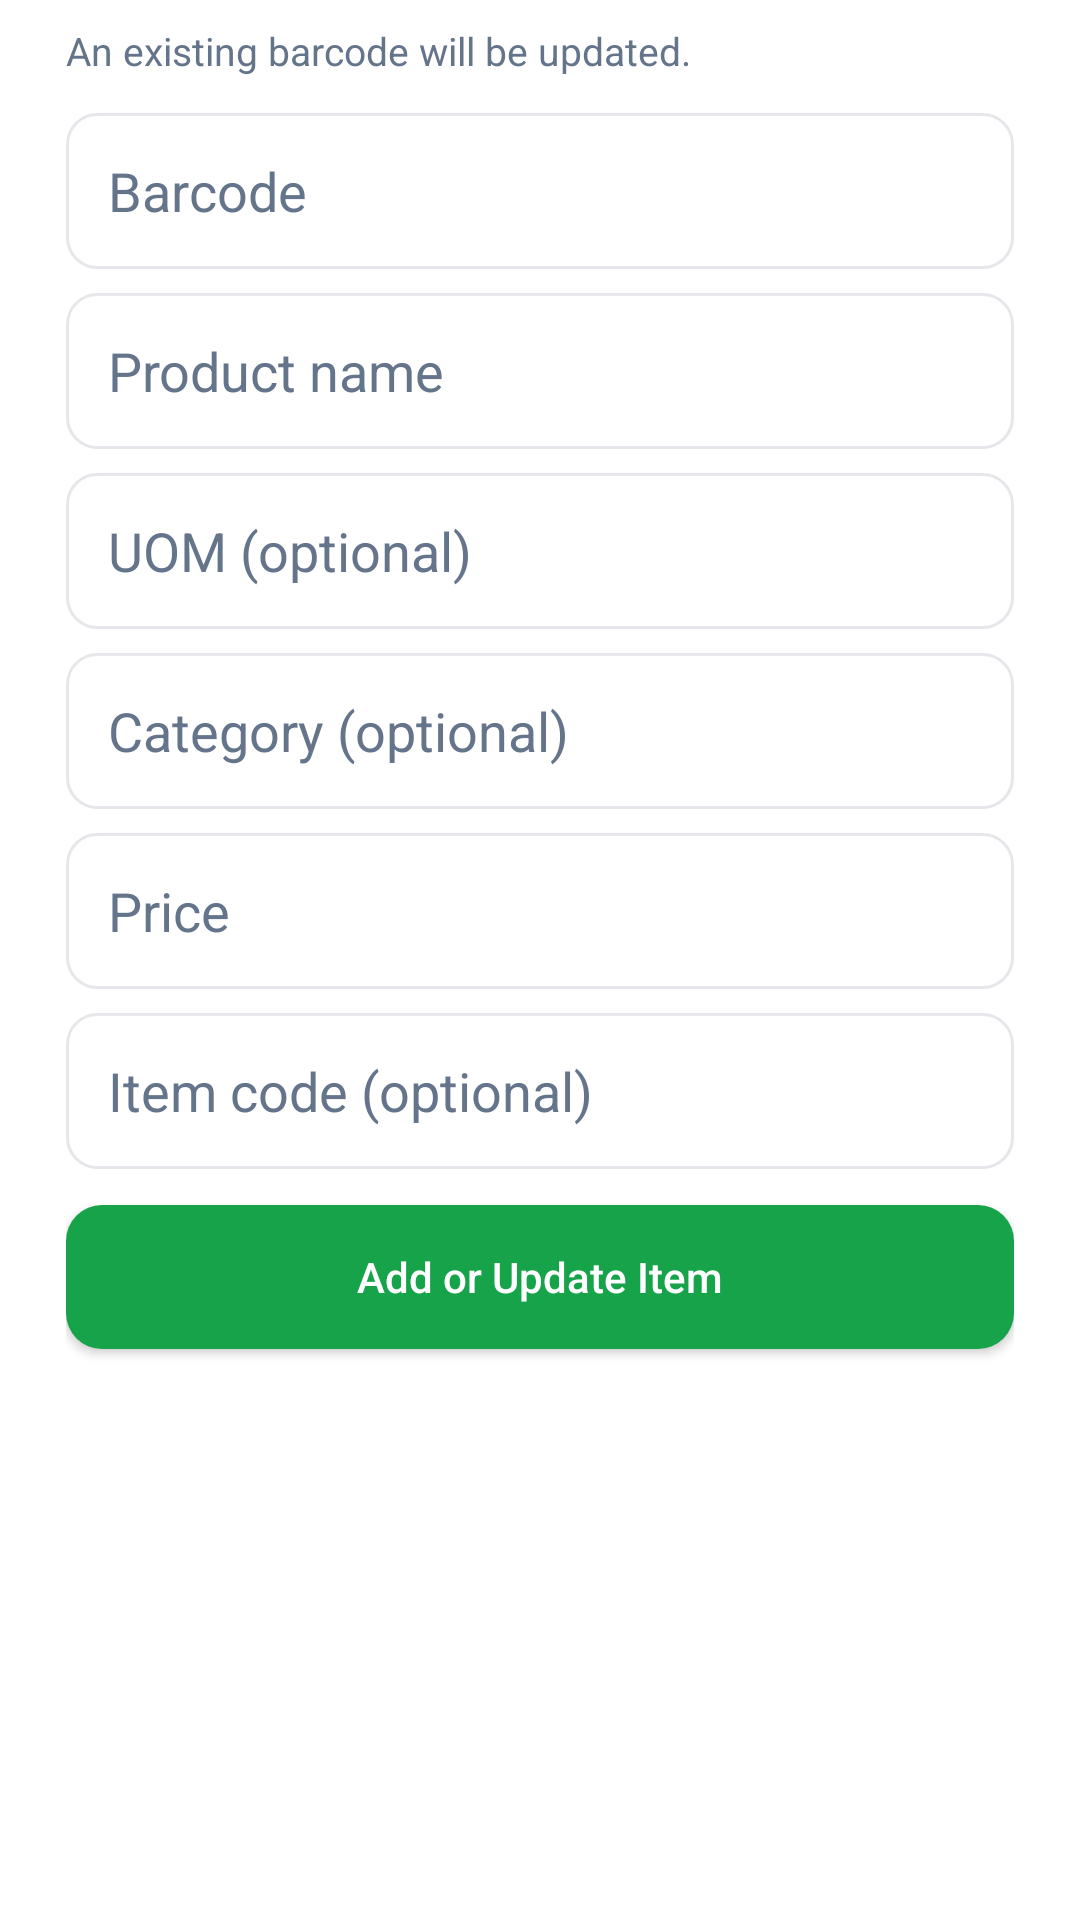

This screen was rendered from an Android layout file. Write that file and the resources it references.
<!-- AndroidManifest.xml: application theme AppTheme -->
<!-- res/layout/dialog_admin_manual.xml -->
<?xml version="1.0" encoding="utf-8"?>
<ScrollView xmlns:android="http://schemas.android.com/apk/res/android"
    android:layout_width="match_parent"
    android:layout_height="wrap_content"
    android:fillViewport="true">

    <LinearLayout
        android:layout_width="match_parent"
        android:layout_height="wrap_content"
        android:orientation="vertical"
        android:paddingHorizontal="22dp"
        android:paddingVertical="8dp">

        <TextView
            android:layout_width="match_parent"
            android:layout_height="wrap_content"
            android:text="@string/manual_product_hint"
            android:textColor="@color/muted"
            android:textSize="13sp" />

        <EditText
            android:id="@+id/manualBarcodeInput"
            android:layout_width="match_parent"
            android:layout_height="52dp"
            android:layout_marginTop="12dp"
            android:background="@drawable/input_field"
            android:hint="@string/manual_product_barcode"
            android:importantForAutofill="no"
            android:inputType="text"
            android:singleLine="true"
            android:textColor="@color/ink"
            android:textColorHint="@color/muted" />

        <EditText
            android:id="@+id/manualNameInput"
            android:layout_width="match_parent"
            android:layout_height="52dp"
            android:layout_marginTop="8dp"
            android:background="@drawable/input_field"
            android:hint="@string/manual_product_name"
            android:importantForAutofill="no"
            android:inputType="textCapWords"
            android:singleLine="true"
            android:textColor="@color/ink"
            android:textColorHint="@color/muted" />

        <EditText
            android:id="@+id/manualUomInput"
            android:layout_width="match_parent"
            android:layout_height="52dp"
            android:layout_marginTop="8dp"
            android:background="@drawable/input_field"
            android:hint="@string/manual_product_uom"
            android:importantForAutofill="no"
            android:inputType="textCapCharacters"
            android:singleLine="true"
            android:textColor="@color/ink"
            android:textColorHint="@color/muted" />

        <EditText
            android:id="@+id/manualCategoryInput"
            android:layout_width="match_parent"
            android:layout_height="52dp"
            android:layout_marginTop="8dp"
            android:background="@drawable/input_field"
            android:hint="@string/manual_product_category"
            android:importantForAutofill="no"
            android:inputType="textCapWords"
            android:singleLine="true"
            android:textColor="@color/ink"
            android:textColorHint="@color/muted" />

        <EditText
            android:id="@+id/manualPriceInput"
            android:layout_width="match_parent"
            android:layout_height="52dp"
            android:layout_marginTop="8dp"
            android:background="@drawable/input_field"
            android:hint="@string/manual_product_price"
            android:importantForAutofill="no"
            android:inputType="numberDecimal"
            android:singleLine="true"
            android:textColor="@color/ink"
            android:textColorHint="@color/muted" />

        <EditText
            android:id="@+id/manualItemCodeInput"
            android:layout_width="match_parent"
            android:layout_height="52dp"
            android:layout_marginTop="8dp"
            android:background="@drawable/input_field"
            android:hint="@string/manual_product_item_code"
            android:importantForAutofill="no"
            android:inputType="text"
            android:singleLine="true"
            android:textColor="@color/ink"
            android:textColorHint="@color/muted" />

        <Button
            android:id="@+id/saveManualProductButton"
            android:layout_width="match_parent"
            android:layout_height="48dp"
            android:layout_marginTop="12dp"
            android:background="@drawable/button_primary"
            android:fontFamily="sans-serif-medium"
            android:text="@string/manual_product_save"
            android:textAllCaps="false"
            android:textColor="@color/surface"
            android:textSize="14sp" />
    </LinearLayout>
</ScrollView>
<!-- resources referenced by this layout -->
<resources>
  <color name="ink">#0F172A</color>
  <color name="muted">#64748B</color>
  <color name="surface">#FFFFFF</color>
  <!-- drawable button_primary (drawable) -->
  <?xml version="1.0" encoding="utf-8"?>
  <shape xmlns:android="http://schemas.android.com/apk/res/android">
      <solid android:color="@color/brand" />
      <corners android:radius="12dp" />
      <padding android:left="20dp" android:top="14dp" android:right="20dp" android:bottom="14dp" />
  </shape>
  <!-- drawable input_field (drawable) -->
  <?xml version="1.0" encoding="utf-8"?>
  <shape xmlns:android="http://schemas.android.com/apk/res/android">
      <solid android:color="@color/surface" />
      <stroke android:width="1dp" android:color="@color/divider" />
      <corners android:radius="10dp" />
      <padding android:left="14dp" android:top="12dp" android:right="14dp" android:bottom="12dp" />
  </shape>
  <string name="manual_product_barcode">Barcode</string>
  <string name="manual_product_category">Category (optional)</string>
  <string name="manual_product_hint">An existing barcode will be updated.</string>
  <string name="manual_product_item_code">Item code (optional)</string>
  <string name="manual_product_name">Product name</string>
  <string name="manual_product_price">Price</string>
  <string name="manual_product_save">Add or Update Item</string>
  <string name="manual_product_uom">UOM (optional)</string>
  <style name="AppTheme" parent="@android:style/Theme.Material.Light.NoActionBar.Fullscreen">
          <item name="android:fontFamily">sans-serif</item>
          <item name="android:windowFullscreen">true</item>
          <item name="android:windowBackground">@color/surface</item>
          <item name="android:statusBarColor">@android:color/transparent</item>
          <item name="android:navigationBarColor">@android:color/transparent</item>
          <item name="android:colorAccent">@color/brand</item>
      </style>
  <color name="brand">#16A34A</color>
  <color name="divider">#E5E7EB</color>
</resources>
